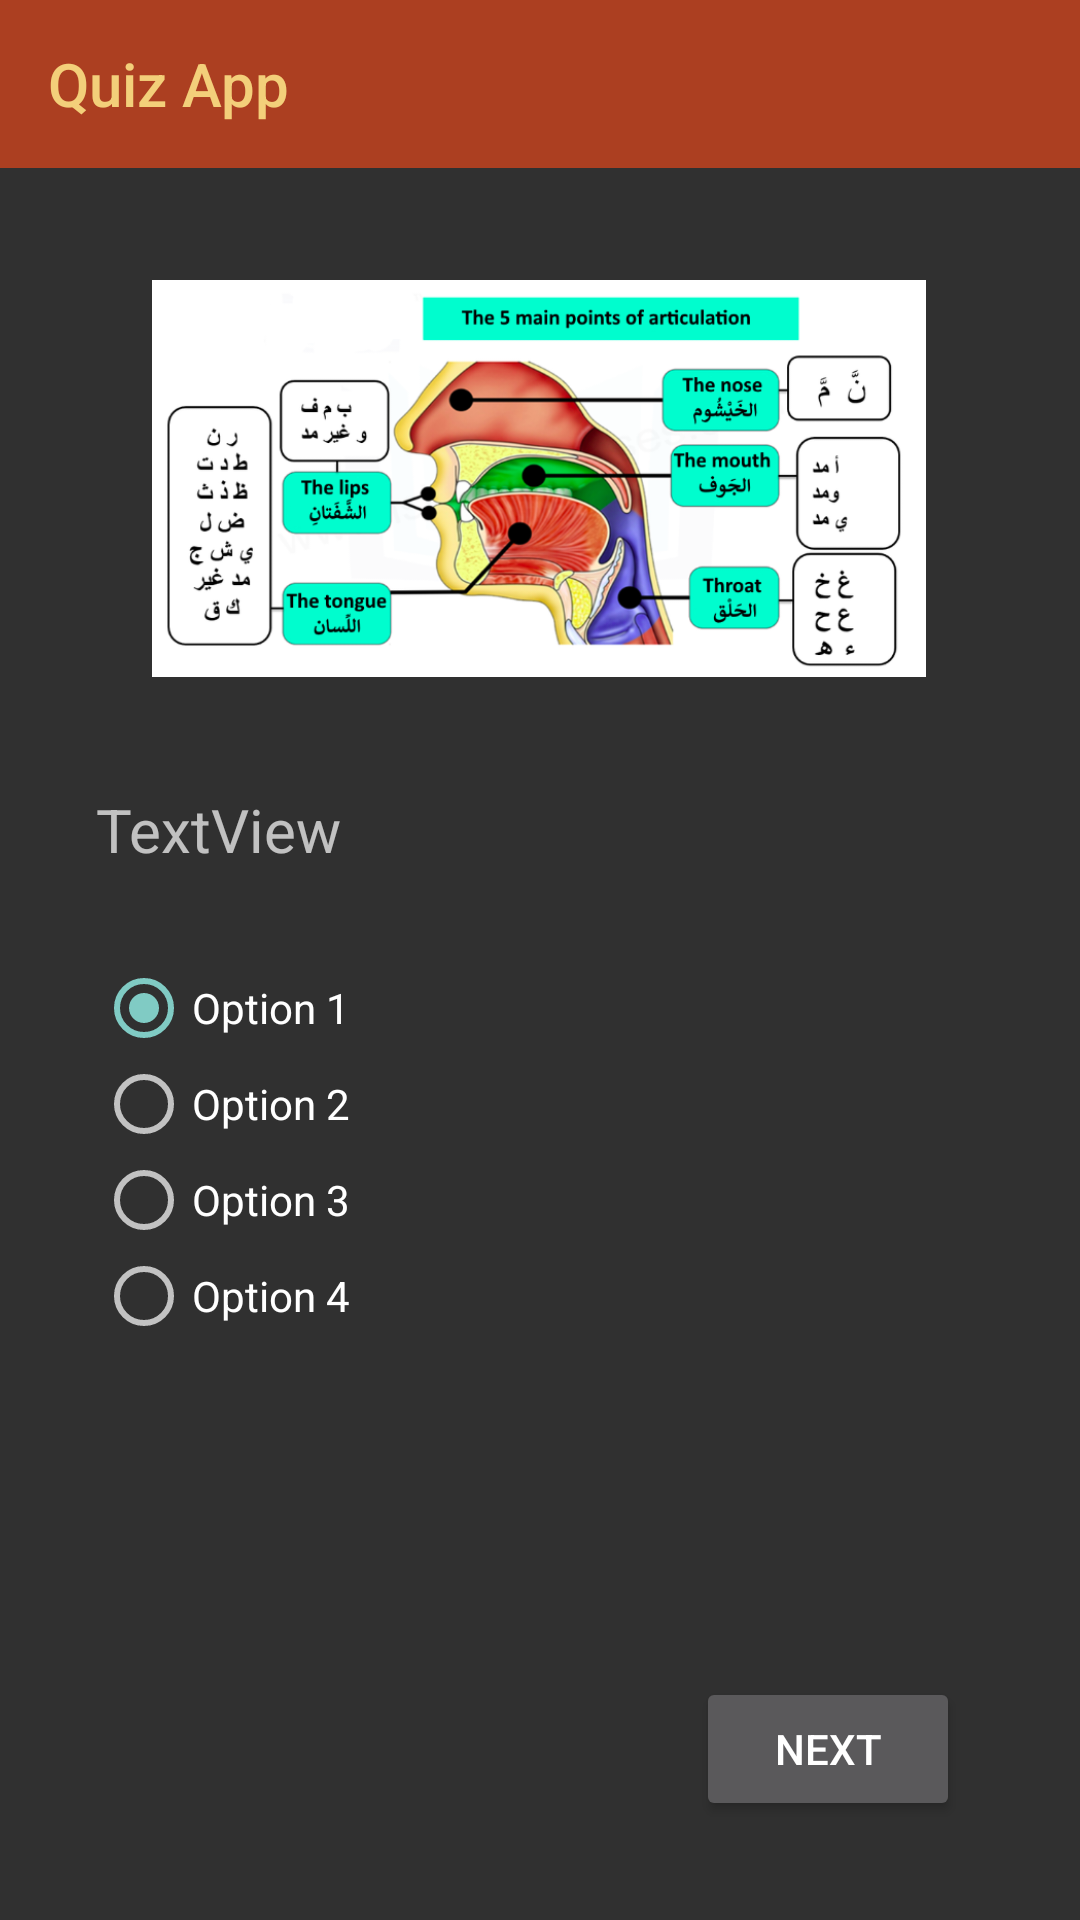

Produce the Android XML layout that renders to this screen, including the resource entries it uses.
<!-- AndroidManifest.xml: application theme Theme.AppCompat.NoActionBar -->
<!-- res/layout/activity_quiz.xml -->
<?xml version="1.0" encoding="utf-8"?>
<androidx.constraintlayout.widget.ConstraintLayout xmlns:android="http://schemas.android.com/apk/res/android"
    xmlns:app="http://schemas.android.com/apk/res-auto"
    xmlns:tools="http://schemas.android.com/tools"
    android:layout_width="match_parent"
    android:layout_height="match_parent"
    tools:context=".QuizActivity">

    <androidx.appcompat.widget.Toolbar
        android:id="@+id/toolbar"
        android:layout_width="match_parent"
        android:layout_height="wrap_content"
        android:background="#ac3f21"
        android:minHeight="?attr/actionBarSize"
        android:theme="?attr/actionBarTheme"
        app:layout_constraintEnd_toEndOf="parent"
        app:layout_constraintHorizontal_bias="1.0"
        app:layout_constraintStart_toStartOf="parent"
        app:layout_constraintTop_toTopOf="parent"
        app:title="Quiz App"
        app:titleTextColor="#f3cf7a" />

    <ImageView
        android:id="@+id/imageView"
        android:layout_width="258dp"
        android:layout_height="183dp"
        android:layout_marginTop="68dp"
        app:layout_constraintEnd_toEndOf="parent"
        app:layout_constraintHorizontal_bias="0.496"
        app:layout_constraintStart_toStartOf="parent"
        app:layout_constraintTop_toTopOf="parent"
        app:srcCompat="@drawable/header" />

    <TextView
        android:id="@+id/statement"
        android:layout_width="wrap_content"
        android:layout_height="wrap_content"
        android:layout_marginStart="32dp"
        android:layout_marginTop="12dp"
        android:text="TextView"
        android:textSize="20sp"
        app:layout_constraintStart_toStartOf="parent"
        app:layout_constraintTop_toBottomOf="@+id/imageView" />

    <Button
        android:id="@+id/nextBtn"
        android:layout_width="wrap_content"
        android:layout_height="wrap_content"
        android:layout_marginTop="44dp"
        android:layout_marginEnd="40dp"
        android:onClick="nextQuestion"
        android:text="Next"
        app:layout_constraintEnd_toEndOf="parent"
        app:layout_constraintTop_toBottomOf="@+id/optionsGroup" />

    <RadioGroup
        android:id="@+id/optionsGroup"
        android:layout_width="338dp"
        android:layout_height="195dp"
        android:layout_marginStart="32dp"
        android:layout_marginTop="30dp"
        android:orientation="vertical"
        app:layout_constraintStart_toStartOf="parent"
        app:layout_constraintTop_toBottomOf="@+id/statement"
        tools:ignore="MissingConstraints">

        <RadioButton
            android:id="@+id/option1"
            android:layout_width="match_parent"
            android:layout_height="wrap_content"
            android:checked="true"
            android:text="Option 1" />

        <RadioButton
            android:id="@+id/option2"
            android:layout_width="match_parent"
            android:layout_height="wrap_content"
            android:text="Option 2" />

        <RadioButton
            android:id="@+id/option3"
            android:layout_width="match_parent"
            android:layout_height="wrap_content"
            android:text="Option 3" />

        <RadioButton
            android:id="@+id/option4"
            android:layout_width="match_parent"
            android:layout_height="wrap_content"
            android:text="Option 4" />
    </RadioGroup>

</androidx.constraintlayout.widget.ConstraintLayout>
<!-- resources referenced by this layout -->
<resources>
  <!-- drawable header: png bitmap (drawable, 185659 bytes) -->
</resources>
